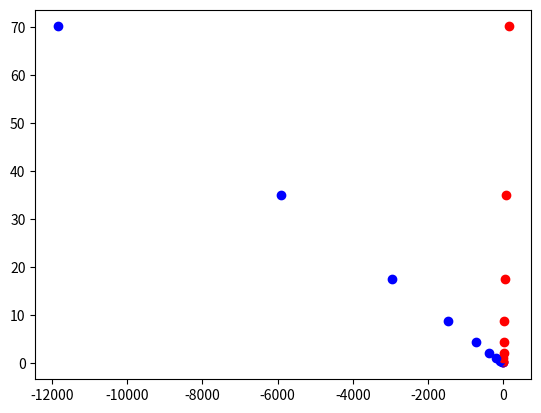

Source code (Python):
# -*- coding: utf-8 -*-

import numpy as np
import matplotlib.pyplot as plt
import time

G = 1 # au^3/(M_earth day^2)  (astronomical units cubed per Earth mass day squared)
dt = 1

# AU
# d

def rungekutta(f, g, R0, V0, M):
    koko = R0.shape
    R1 = R0
    V1 = R0
    for i in range(koko[0]):
        for j in range(koko[0]):
            if (i != j):              
                x = R0[i]-R0[j]
                y = V0[i]
                m = M[j]

                k1x = f(x, y, m) 
                k1y = g(x, y, m) 
                k2x = f(x + 0.5*dt*k1x, y + 0.5*dt*k1y, m)
                k2y = g(x + 0.5*dt*k1x, y + 0.5*dt*k1y, m)
                k3x = f(x + 0.5*dt*k2x, y + 0.5*dt*k2y, m)
                k3y = g(x + 0.5*dt*k2x, y + 0.5*dt*k2y, m)
                k4x = f(x + dt*k3x, y + dt*k3y, m)
                k4y = g(x + dt*k3x, y + dt*k3y, m)

                R1[i] += dt*(k1x + 2*k2x + 2*k3x + k4x)/6
                V1[i] += dt*(k1y + 2*k2y + 2*k3y + k4y)/6
    return (R1, V1)

def dv(r, v, m):
    return -G*m*(r)/(len(r)**3)
    
def dr(r, v, m):
    return v

def len(vec):
    return (np.dot(vec, vec))**0.5

X0 = np.array([[0.0, 0.0], [2.0, 1.0]])
V0 = np.array([[0.0, 0.0], [0.0, 0.0]])
print(X0[0])
print(X0[1])
print(X0[1]-X0[0])
print(dv(X0[1]-X0[0], V0[1], 1))

M = [20.0, 1.0]
t = 0 
t_max = 10
out = []
i = 0

tup = (np.copy(X0), np.copy(V0))
#print(tup[0])
plt.clf()
plt.cla()


while(t<t_max):
    tup = rungekutta(dr, dv, tup[0], tup[1], M)
    out.append(tup[0])
    plt.plot(tup[0][0][0], tup[0][0][1], 'ro')
    plt.plot(tup[0][1][0], tup[0][0][1], 'bo')
    #plt.axis((0, 40, 0, 40))
    plt.show()
    t = t + dt

#print(out)
plt.show()
print(X0[0])
print(X0[1])
print(X0[1]-X0[0])
print(dv(X0[1]-X0[0], V0[1], 1))

print(out)
#print(tup[0])